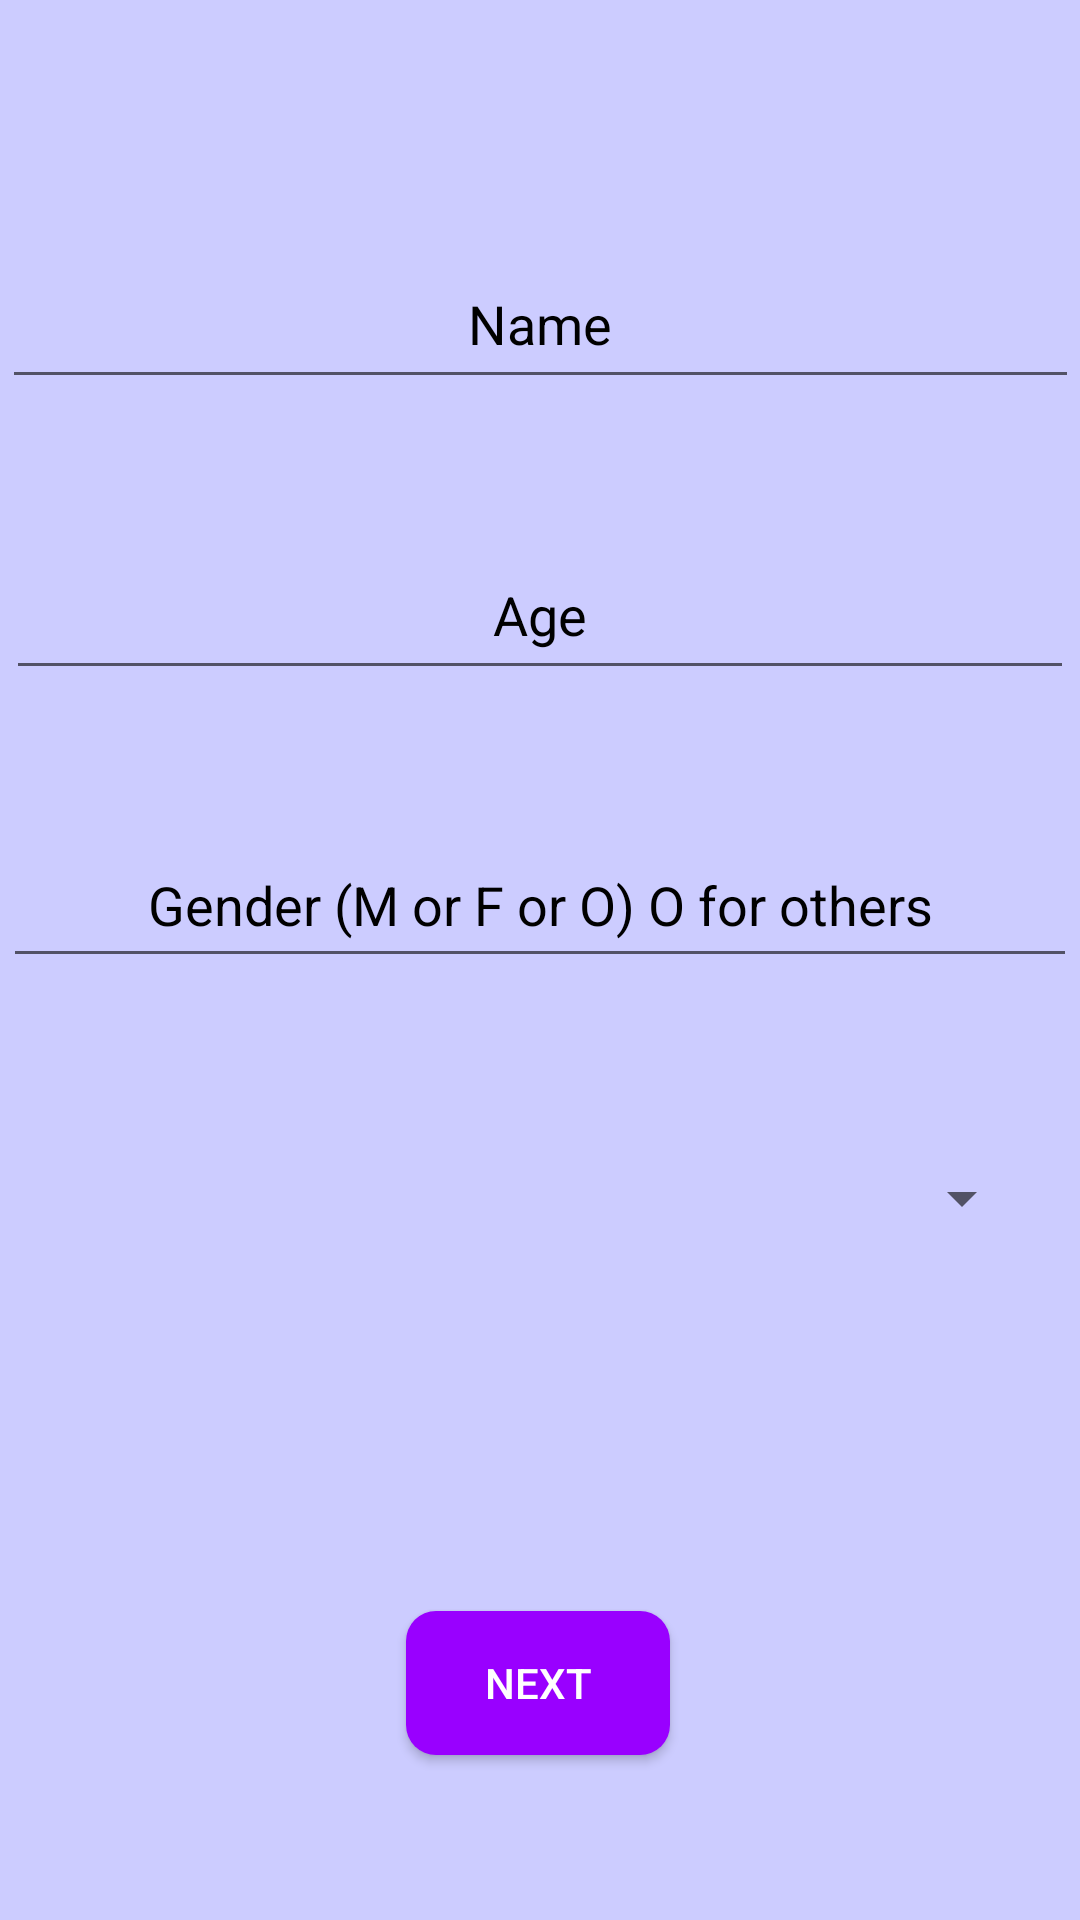

Layout XML and referenced resources for this Android screen:
<!-- AndroidManifest.xml: application theme AppTheme -->
<!-- res/layout/activity_passenger__info.xml -->
<?xml version="1.0" encoding="utf-8"?>
<androidx.constraintlayout.widget.ConstraintLayout xmlns:android="http://schemas.android.com/apk/res/android"
    xmlns:app="http://schemas.android.com/apk/res-auto"
    xmlns:tools="http://schemas.android.com/tools"
    android:layout_width="match_parent"
    android:layout_height="match_parent"
    android:background="#CCCCFF"
    tools:context=".Passenger_Info">

    <EditText
        android:id="@+id/name"
        android:layout_width="359dp"
        android:layout_height="53dp"
        android:layout_marginTop="80dp"
        android:ems="10"
        android:hint="Name"
        android:inputType="textPersonName|textCapWords|textCapCharacters"
        android:textAlignment="center"
        android:textColor="#000000"
        android:textColorHint="#000000"
        app:layout_constraintEnd_toEndOf="parent"
        app:layout_constraintStart_toStartOf="parent"
        app:layout_constraintTop_toTopOf="parent" />

    <EditText
        android:id="@+id/age"
        android:layout_width="356dp"
        android:layout_height="53dp"
        android:layout_marginTop="44dp"
        android:ems="10"
        android:hint="Age"
        android:inputType="number"
        android:textAlignment="center"
        android:textColor="#000000"
        android:textColorHint="#000000"
        app:layout_constraintEnd_toEndOf="parent"
        app:layout_constraintStart_toStartOf="parent"
        app:layout_constraintTop_toBottomOf="@+id/name" />

    <EditText
        android:id="@+id/gender"
        android:layout_width="358dp"
        android:layout_height="52dp"
        android:layout_marginTop="44dp"
        android:ems="10"
        android:hint="Gender (M or F or O) O for others"
        android:inputType="textCapWords|textCapCharacters"
        android:textAlignment="center"
        android:textColor="#000000"
        android:textColorHint="#000000"
        app:layout_constraintEnd_toEndOf="parent"
        app:layout_constraintHorizontal_bias="0.49"
        app:layout_constraintStart_toStartOf="parent"
        app:layout_constraintTop_toBottomOf="@+id/age" />

    <Spinner
        android:id="@+id/class_type"
        android:layout_width="329dp"
        android:layout_height="59dp"
        android:layout_marginTop="44dp"
        android:textAlignment="center"
        app:layout_constraintEnd_toEndOf="parent"
        app:layout_constraintStart_toStartOf="parent"
        app:layout_constraintTop_toBottomOf="@+id/gender" />

    <Button
        android:id="@+id/next_next"
        android:layout_width="wrap_content"
        android:layout_height="wrap_content"
        android:layout_marginTop="108dp"
        android:background="@drawable/rounded_buttons"
        android:text="Next"
        android:textColor="#FFFFFF"
        app:layout_constraintEnd_toEndOf="parent"
        app:layout_constraintHorizontal_bias="0.498"
        app:layout_constraintStart_toStartOf="parent"
        app:layout_constraintTop_toBottomOf="@+id/class_type" />
</androidx.constraintlayout.widget.ConstraintLayout>
<!-- resources referenced by this layout -->
<resources>
  <!-- drawable rounded_buttons (drawable) -->
  <?xml version="1.0" encoding="utf-8"?>
  <selector xmlns:android="http://schemas.android.com/apk/res/android">
  
      <item
          android:state_pressed="true">
          <shape
              android:shape="rectangle">
              <corners
                  android:radius="10dp"
                  />
              <solid
                  android:color="#9966CC"/>
          </shape>
      </item>
  
      <item
          android:state_focused="true">
          <shape
              android:shape="rectangle">
              <corners
                  android:radius="10dp"
                  />
              <solid
                  android:color="#CC99FF"/>
          </shape>
      </item>
  
      <item>
          <shape
              android:shape="rectangle">
              <corners
                  android:radius="10dp"/>
              <solid
                  android:color="#9900FF"/>
          </shape>
      </item>
  </selector>
  <style name="AppTheme" parent="Theme.AppCompat.Light.DarkActionBar">
          
          <item name="colorPrimary">#7e11d6</item>
          <item name="colorPrimaryDark">#0F3F9E</item>
          <item name="colorAccent">#0F3F9E</item>
  
      </style>
</resources>
